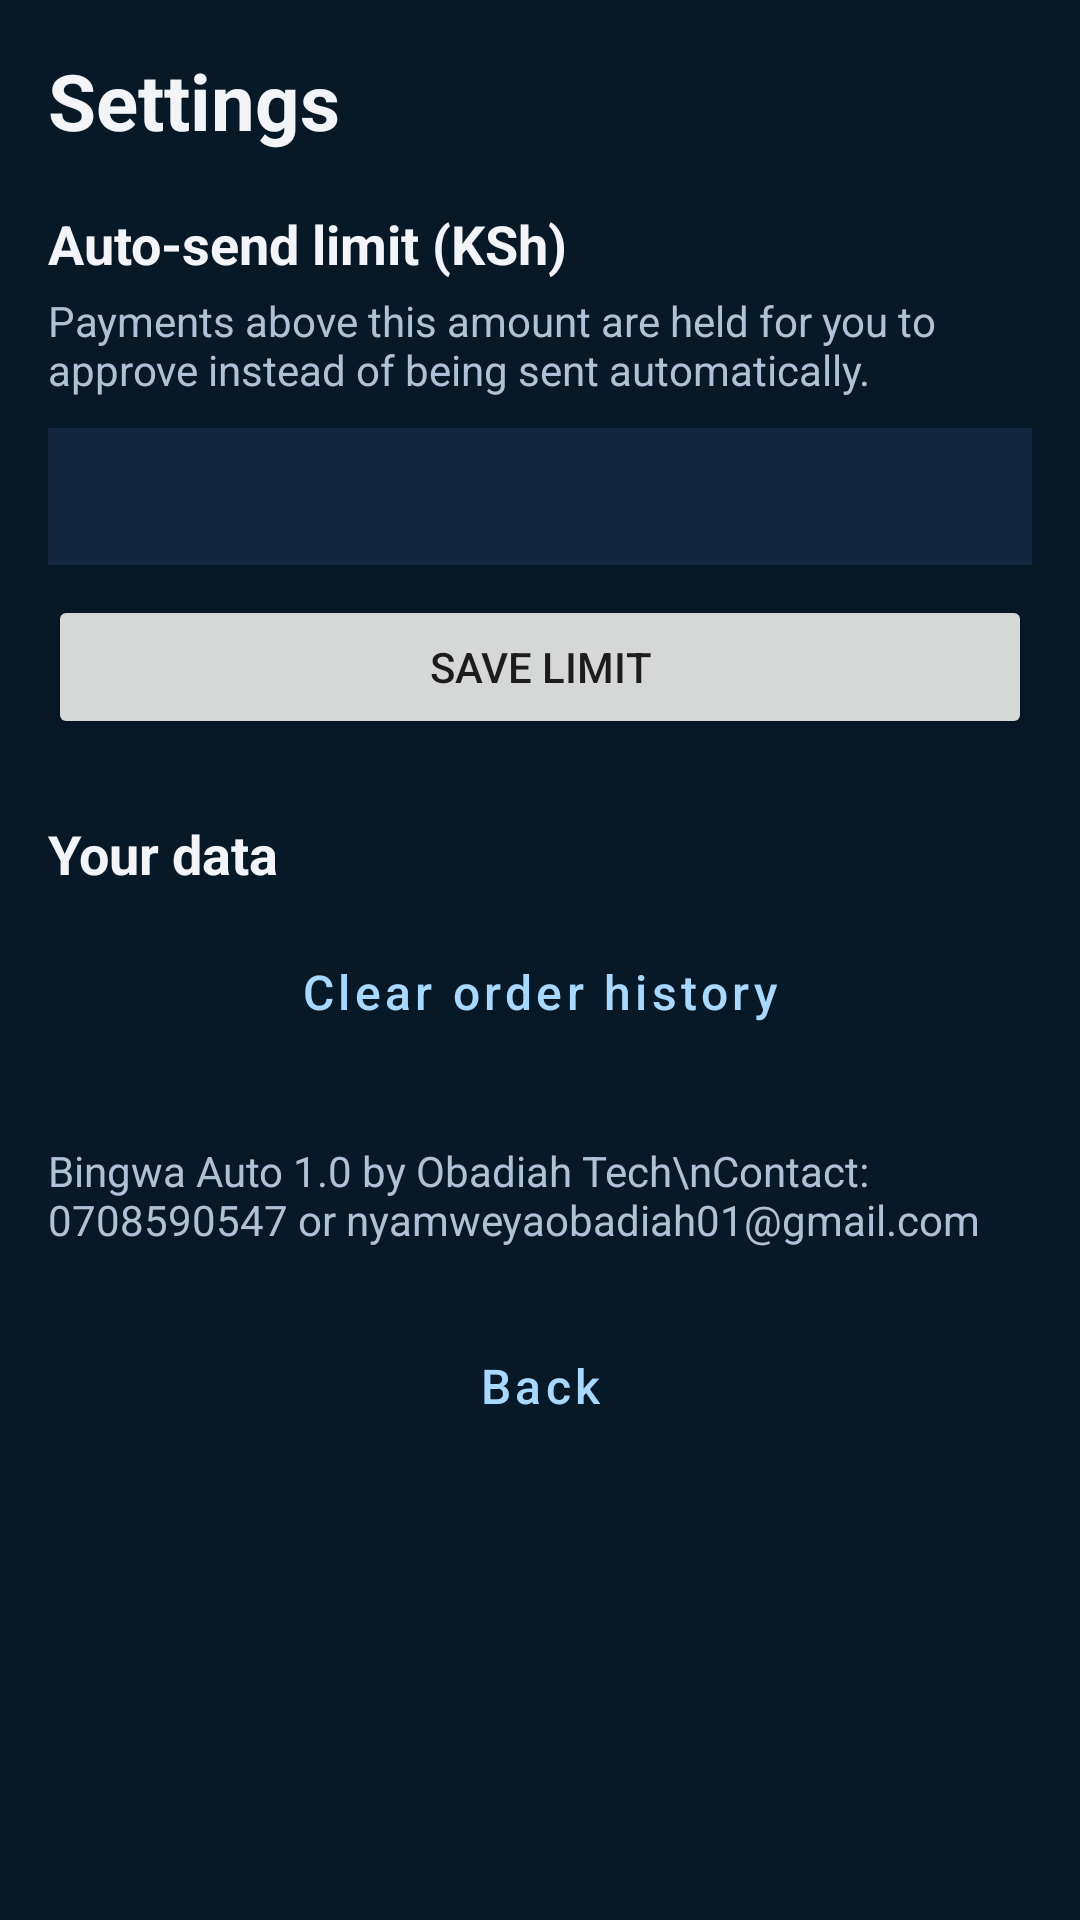

Produce the Android XML layout that renders to this screen, including the resource entries it uses.
<!-- AndroidManifest.xml: application theme Theme.BingwaAuto -->
<!-- res/layout/activity_settings.xml -->
<?xml version="1.0" encoding="utf-8"?>
<ScrollView xmlns:android="http://schemas.android.com/apk/res/android"
    android:layout_width="match_parent"
    android:layout_height="match_parent"
    android:background="#071827"
    android:fillViewport="true">

    <LinearLayout
        android:layout_width="match_parent"
        android:layout_height="wrap_content"
        android:orientation="vertical"
        android:padding="16dp">

        <TextView
            android:layout_width="match_parent"
            android:layout_height="wrap_content"
            android:text="Settings"
            android:textColor="#F2F4F7"
            android:textSize="26sp"
            android:textStyle="bold" />

        <TextView
            android:layout_width="match_parent"
            android:layout_height="wrap_content"
            android:layout_marginTop="18dp"
            android:text="Auto-send limit (KSh)"
            android:textColor="#F2F4F7"
            android:textSize="18sp"
            android:textStyle="bold" />

        <TextView
            android:layout_width="match_parent"
            android:layout_height="wrap_content"
            android:layout_marginTop="4dp"
            android:text="Payments above this amount are held for you to approve instead of being sent automatically."
            android:textColor="#AFC1D6"
            android:textSize="14sp" />

        <EditText
            android:id="@+id/editLimit"
            android:layout_width="match_parent"
            android:layout_height="wrap_content"
            android:layout_marginTop="10dp"
            android:background="#12263D"
            android:inputType="number"
            android:padding="12dp"
            android:textColor="#F2F4F7"
            android:textColorHint="#7F93AB"
            android:textSize="16sp" />

        <Button
            android:id="@+id/btnSaveLimit"
            android:layout_width="match_parent"
            android:layout_height="wrap_content"
            android:layout_marginTop="10dp"
            android:text="Save limit" />

        <TextView
            android:layout_width="match_parent"
            android:layout_height="wrap_content"
            android:layout_marginTop="26dp"
            android:text="Your data"
            android:textColor="#F2F4F7"
            android:textSize="18sp"
            android:textStyle="bold" />

        <Button
            android:id="@+id/btnClearHistory"
            style="@style/Widget.Bingwa.Button.Dark"
            android:layout_width="match_parent"
            android:layout_height="wrap_content"
            android:layout_marginTop="10dp"
            android:text="Clear order history" />

        <TextView
            android:layout_width="match_parent"
            android:layout_height="wrap_content"
            android:layout_marginTop="26dp"
            android:text="Bingwa Auto 1.0 by Obadiah Tech\nContact: 0708590547 or nyamweyaobadiah01@gmail.com"
            android:textColor="#AFC1D6"
            android:textSize="14sp" />

        <Button
            android:id="@+id/btnBack"
            style="@style/Widget.Bingwa.Button.Dark"
            android:layout_width="match_parent"
            android:layout_height="wrap_content"
            android:layout_marginTop="22dp"
            android:text="Back" />
    </LinearLayout>
</ScrollView>
<!-- resources referenced by this layout -->
<resources>
  <style name="Widget.Bingwa.Button.Dark" parent="Widget.Bingwa.Button">
          <item name="backgroundTint">#17314F</item>
          <item name="android:textColor">#A9D8FF</item>
      </style>
  <style name="Theme.BingwaAuto" parent="Theme.MaterialComponents.DayNight.NoActionBar">
          <item name="colorPrimary">#2E5C84</item>
          <item name="colorPrimaryVariant">#17314F</item>
          <item name="colorSecondary">#1D7AE0</item>
          <item name="android:windowBackground">#071827</item>
          <item name="android:statusBarColor">#071827</item>
          <item name="android:navigationBarColor">#071827</item>
          <item name="materialButtonStyle">@style/Widget.Bingwa.Button</item>
      </style>
  <style name="Widget.Bingwa.Button" parent="Widget.MaterialComponents.Button">
          <item name="backgroundTint">#2E5C84</item>
          <item name="android:textColor">#F2F4F7</item>
          <item name="android:textAllCaps">false</item>
          <item name="android:textSize">16sp</item>
      </style>
</resources>
